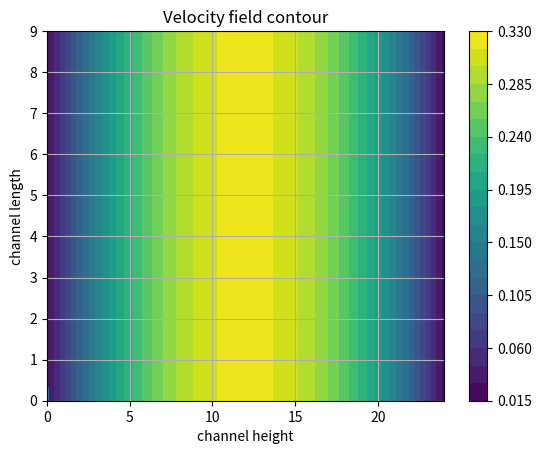

Recreate this plot in Python.
'''Single phase 1D flow'''
import numpy as np
import matplotlib.pyplot as plt

# ny = 25 #nodes in y
# nx = 10 #nodes in x
# #nx= 1
# H = 0.05 #height in y
# L = 1 #length in x
# y = np.linspace(0,H,ny)
# x = np.linspace(0,L,nx)
# mu = 0.00105 #water
# Delta_P = -1 #some drop in presure
# dy = H/(ny-1) #Deltay

def initialize(ny, nx):
    H = 0.05  # height in y
    L = 1  # length in x
    y = np.linspace(0, H, ny)
    x = np.linspace(0, L, nx)
    mu = 0.00105  # water
    Delta_P = -1  # some drop in presure
    dy = H / (ny - 1)  # Deltay

    # Def matrix to solve, this is the A in Ax=b
    A = np.zeros([ny, ny])
    A[np.arange(ny), np.arange(ny)] = -2
    A[np.arange(ny - 1), np.arange(ny - 1) + 1] = 1
    A[np.arange(ny - 1) + 1, np.arange(ny - 1)] = 1
    A[-1, -1] = -3
    A[0, 0] = -3

    # Def b in Ax=b, this i a like source term
    b = (Delta_P * dy**2 / mu) * np.ones(ny)

    return A, b, x, y

def boundary_conditions(b, bc_left=0, bc_right=0):
    b[0] = -bc_left
    b[-1] = bc_right
    return b

def solve(A,b):
    # N-S Eq for steady-state fully developed flow: mu * d^2/dy^2 u_x = dP/dx
    # the continuity Eq gives: du_x/dx = 0
    M_inv = np.linalg.inv(A)
    U_numerical = np.dot(b, M_inv)
    return U_numerical

#analytical solution to pipe flow
# U_an = -Delta_P /(2*mu) *y*(H-y)

def error_RMS(numerical_solution, analytical_solution):
    error = (numerical_solution-analytical_solution)
    rms = np.sqrt(np.sum(error ** 2) / len(error))
    return rms

#plot Num and Ana solutions
# plt.errorbar(y,U_num, Error, fmt ='*', label = 'Numerical Solution')
# plt.plot(y,U_an)
# plt.xlabel('channel height')
# plt.ylabel('velocity')
# plt.legend()
# plt.show()

def plot_flow(y, solution):
    plt.plot(y, solution)
    plt.xlabel('channel height')
    plt.ylabel('velocity')
    plt.title("Velocity field for 1d channel flow")
    plt.grid()
    plt.show()

def plot_flow_contour(solution, nx,ny):
    # for fun, plot the velocity profile in x-y direction
    u = solution * np.ones([nx, ny])
    plt.contourf(u, ny)
    plt.title("Velocity field contour")
    plt.xlabel('channel height')
    plt.ylabel('channel length')
    plt.colorbar()
    plt.show()

#Calc the Reynolds number
# Re = np.max(U_num*H/mu)
# print('Re=',Re)


if __name__ == "__main__":
    nx = 10
    ny = 25

    A, b, x, y = initialize(ny, nx)
    b = boundary_conditions(b, bc_left=0, bc_right=0)
    numerical_solution = solve(A,b)
    plot_flow(y, numerical_solution)
    plot_flow_contour(numerical_solution, nx, ny)
